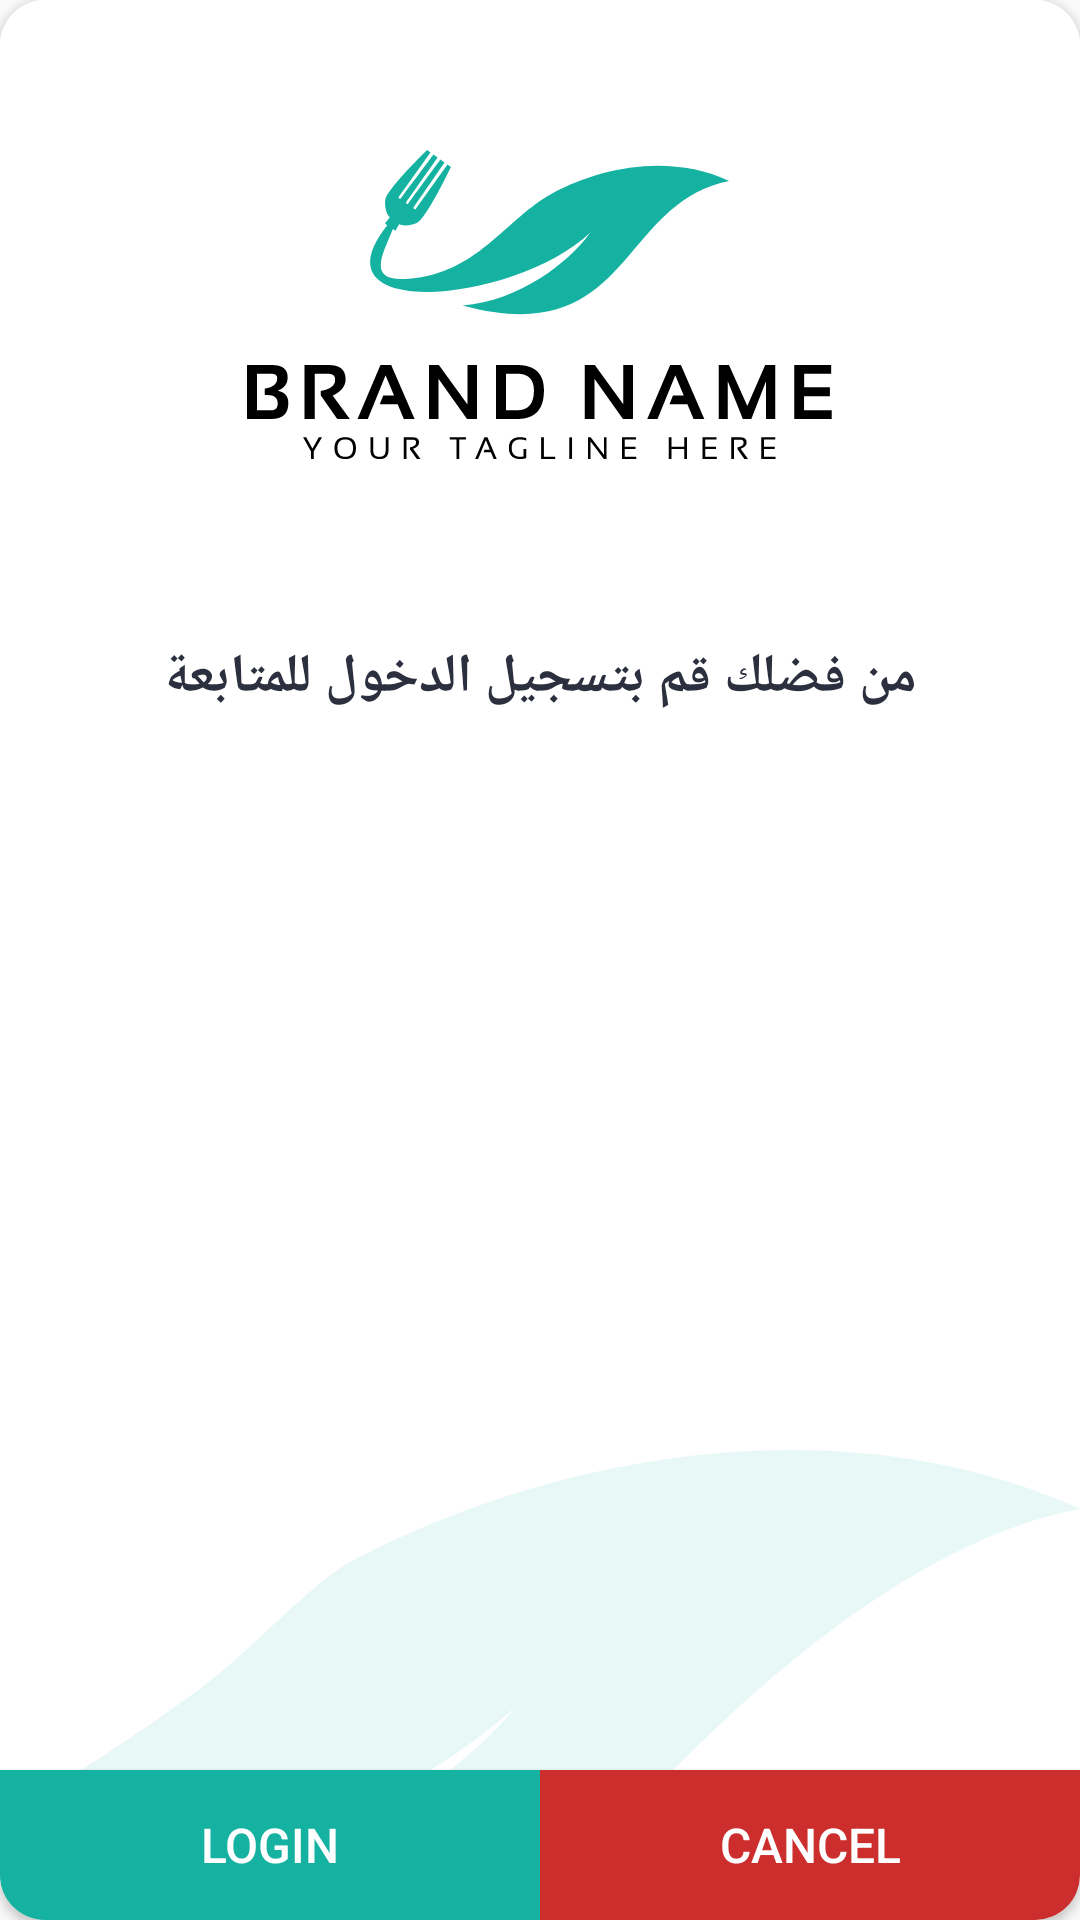

Layout XML and referenced resources for this Android screen:
<!-- AndroidManifest.xml: application theme Theme.Restaurant_QR_User -->
<!-- res/layout/layout_not_login.xml -->
<?xml version="1.0" encoding="utf-8"?>
<layout>

    <androidx.cardview.widget.CardView
        app:cardCornerRadius="15dp"
        app:cardBackgroundColor="@color/colorWhite"
        xmlns:android="http://schemas.android.com/apk/res/android"
        android:layout_width="match_parent"
        android:layout_height="match_parent"
        android:layout_margin="10dp"
        xmlns:app="http://schemas.android.com/apk/res-auto">


        <RelativeLayout
            android:layout_width="match_parent"
            android:layout_height="match_parent">

            <include layout="@layout/layout_background"/>

            <LinearLayout
                android:gravity="center|top"
                android:layout_width="match_parent"
                android:layout_height="match_parent"
                android:orientation="vertical">

                <ImageView
                    android:layout_width="wrap_content"
                    android:layout_height="wrap_content"
                    android:src="@drawable/ic_logo"
                    android:layout_centerHorizontal="true"
                    android:layout_marginTop="50dp"/>

                <androidx.appcompat.widget.AppCompatTextView
                    android:layout_width="match_parent"
                    android:layout_height="wrap_content"
                    android:textAlignment="center"
                    android:textColor="@color/colorBackground"
                    android:textSize="18sp"
                    android:textStyle="bold"
                    android:layout_marginTop="50dp"
                    android:padding="10dp"
                    android:text="من فضلك قم بتسجيل الدخول للمتابعة"/>

                <LinearLayout
                    android:layout_gravity="bottom"
                    android:gravity="bottom"
                    android:layout_width="match_parent"
                    android:layout_height="match_parent"
                    android:orientation="horizontal">

                    <androidx.appcompat.widget.AppCompatButton
                        android:id="@+id/btnLogin"
                        android:layout_width="match_parent"
                        android:layout_height="50dp"
                        android:layout_weight="1"
                        android:background="@color/colorPrimary"
                        android:textSize="16sp"
                        android:text="@string/login"
                        android:textColor="@color/colorWhite"/>

                    <androidx.appcompat.widget.AppCompatButton
                        android:id="@+id/btnCancel"
                        android:layout_width="match_parent"
                        android:layout_height="50dp"
                        android:layout_weight="1"
                        android:background="@color/colorRed"
                        android:textSize="16sp"
                        android:text="@string/cancel"
                        android:textColor="@color/colorWhite"/>
                </LinearLayout>

            </LinearLayout>
        </RelativeLayout>

    </androidx.cardview.widget.CardView>

</layout>
<!-- res/layout/layout_background.xml (included above) -->
<?xml version="1.0" encoding="utf-8"?>
<RelativeLayout
    xmlns:android="http://schemas.android.com/apk/res/android"
    android:layout_width="match_parent"
    android:layout_height="match_parent"
    android:background="@color/colorWhite"
    xmlns:app="http://schemas.android.com/apk/res-auto">

    <ImageView
        android:layout_alignParentBottom="true"
        android:scaleType="fitXY"
        android:layout_width="match_parent"
        android:layout_height="wrap_content"
        android:src="@drawable/ic_background" />

    <View
        android:layout_width="match_parent"
        android:layout_height="match_parent"
        android:background="@color/colorWhite"
        android:alpha=".8"/>

</RelativeLayout>
<!-- resources referenced by this layout -->
<resources>
  <color name="colorBackground">#2C303E</color>
  <color name="colorPrimary">#15B2A2</color>
  <color name="colorRed">#CC2E2E</color>
  <color name="colorWhite">#ffffff</color>
  <!-- drawable ic_background (drawable) -->
  <vector android:autoMirrored="false" android:height="156.546dp"
      android:viewportHeight="156.546" android:viewportWidth="375.035"
      android:width="375.035dp" xmlns:android="http://schemas.android.com/apk/res/android">
      <path android:fillAlpha="0.5" android:fillColor="#15b2a2"
          android:pathData="M123.792,36.164c-16.438,8.152 -33.921,28.783 -54.778,43.662a718.415,718.415 0,0 1,-69.014 42.917l0.377,33.6a37.883,37.883 0,0 0,7.442 0c61.776,-10.427 129.873,-35.461 170.8,-70.417 -18.217,23.365 -93.908,70.411 -93.908,70.411l104.105,0.057S281.263,36.771 375.034,19.577C292.634,-15.834 194.501,1.099 123.792,36.164Z" android:strokeAlpha="0.5"/>
  </vector>
  <!-- drawable ic_logo: png bitmap (drawable-hdpi, 8947 bytes) -->
  <string name="cancel">Cancel</string>
  <string name="login">Login</string>
  <style name="Theme.Restaurant_QR_User" parent="Theme.AppCompat.Light.NoActionBar">
          
          <item name="colorPrimary">@color/colorPrimary</item>
          <item name="colorPrimaryVariant">@color/colorPrimaryDark</item>
          <item name="colorOnPrimary">@color/colorGray</item>
          
          <item name="colorSecondary">@color/colorWhite</item>
          <item name="colorSecondaryVariant">@color/colorBlack</item>
          <item name="colorOnSecondary">@color/colorBackground</item>
          
          <item name="android:statusBarColor" tools:targetApi="l">?attr/colorPrimary</item>
          
      </style>
  <color name="colorPrimaryDark">#5EE6D9</color>
  <color name="colorGray">#C7C9CB</color>
  <color name="colorBlack">#000000</color>
</resources>
